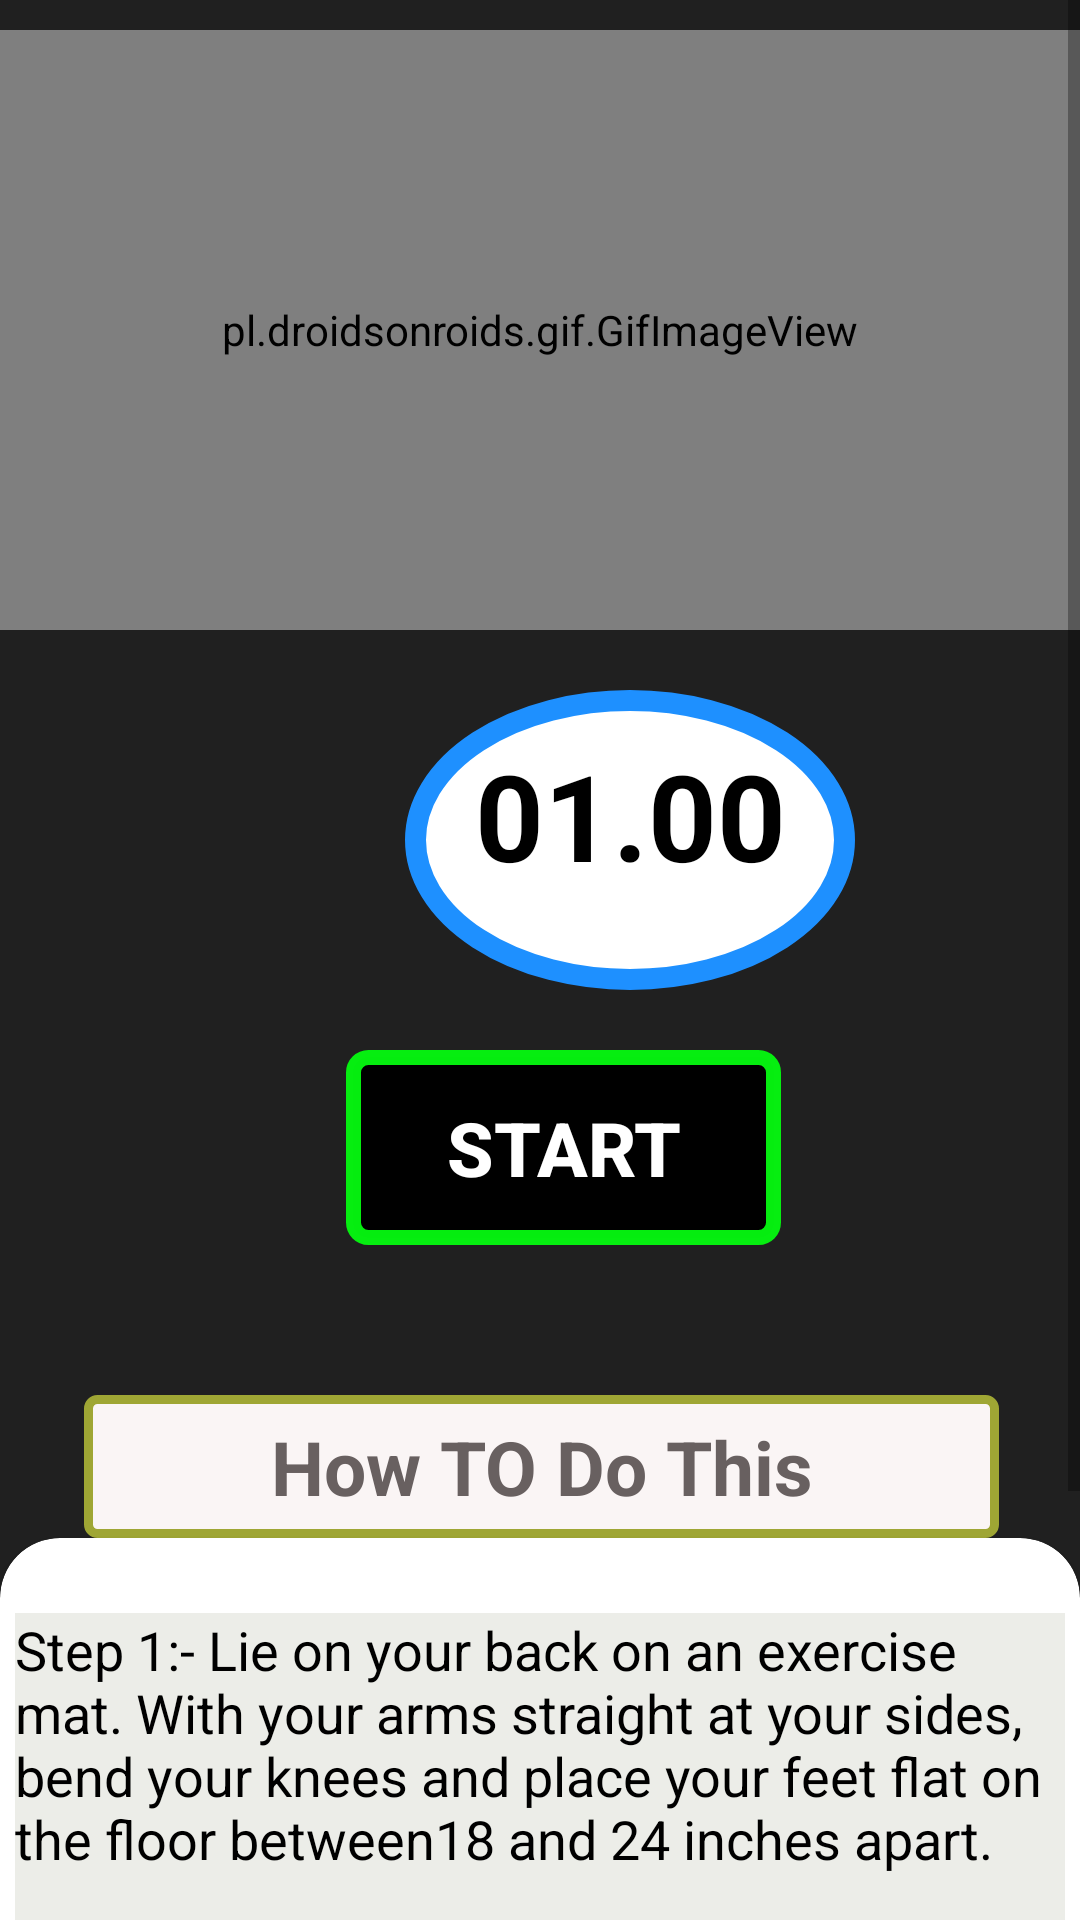

Here is an Android app screen rendered from its layout file. Give the layout XML and the strings, colors and styles it references.
<!-- AndroidManifest.xml: application theme Theme.DailyYogaIndiaNo1FitnessApp -->
<!-- res/layout/cow.xml -->
<?xml version="1.0" encoding="utf-8"?>
<RelativeLayout xmlns:android="http://schemas.android.com/apk/res/android"
    android:layout_width="match_parent"
    xmlns:app="http://schemas.android.com/apk/res-auto"
    android:background="#E6090909"
    android:layout_height="match_parent">

    <ScrollView
        android:layout_width="match_parent"
        android:layout_height="match_parent">

        <LinearLayout
            android:layout_width="match_parent"
            android:layout_height="match_parent"
            android:orientation="vertical">

            <pl.droidsonroids.gif.GifImageView
                android:layout_marginTop="10dp"
                android:layout_width="fill_parent"
                android:layout_height="200dp"
                android:src="@drawable/exersice_6" />

            <TextView
                android:layout_width="150dp"
                android:layout_marginTop="20dp"
                android:layout_marginLeft="135dp"
                android:layout_height="100dp"
                android:text="01.00"
                android:textColor="@color/black"
                android:textAlignment="center"
                android:textStyle="bold"
                android:id="@+id/countdown_text"
                android:background="@drawable/button_bg_round"
                android:textSize="40sp"
                android:padding="15dp"/>


            <Button
                android:id="@+id/counttime_btn"
                android:layout_width="wrap_content"
                android:layout_height="wrap_content"
                android:layout_gravity="center"
                android:gravity="center"
                android:text="Start"
                android:textStyle="bold"
                android:textSize="25sp"
                android:textColor="@color/white"
                android:background="@drawable/button_bg"
                android:layout_marginTop="20dp"
                android:layout_marginLeft="08dp" />






            <TextView
                android:layout_width="305dp"
                android:layout_height="wrap_content"
                android:layout_marginStart="28dp"
                android:textAlignment="center"
                android:layout_marginLeft="35dp"
                android:layout_marginTop="50dp"
                android:text="How TO Do This"
                android:textColor="#686060"
                android:textSize="25sp"
                android:padding="7dp"
                android:background="@drawable/button_ji"
                android:textStyle="bold" />

            <androidx.cardview.widget.CardView
                android:layout_width="match_parent"
                android:layout_height="match_parent"
                app:cardCornerRadius="20dp"
                android:background="#ECEDE8"
                android:layout_marginBottom="10dp" >


                <LinearLayout
                    android:layout_width="wrap_content"
                    android:layout_height="wrap_content"
                    android:layout_marginStart="5dp"
                    android:layout_marginEnd="5dp"
                    android:layout_marginLeft="5dp"
                    android:background="#ECEDE8"
                    android:layout_marginTop="25dp"
                    android:orientation="horizontal" >


                    <TextView
                        android:layout_width="match_parent"
                        android:layout_height="wrap_content"
                        android:background="#ECEDE8"
                        android:text="@string/pose6"
                        android:textColor="@color/black"
                        android:textSize="18sp" />






                </LinearLayout>




            </androidx.cardview.widget.CardView>

        </LinearLayout>






    </ScrollView>




</RelativeLayout>
<!-- resources referenced by this layout -->
<resources>
  <!-- drawable button_bg (drawable) -->
  <?xml version="1.0" encoding="utf-8"?>
  <selector xmlns:android="http://schemas.android.com/apk/res/android">
  
      <item >
  
          <shape android:shape="rectangle">
  
              <stroke android:color="#FA06F210" android:width="5dp"/>
              <solid android:color="@color/black" />
              <corners android:radius="5dp" />
              <size android:width="145dp" android:height="65dp" />
          </shape>
  
  
      </item>
  
  
  
  
  </selector>
  <!-- drawable button_bg_round (drawable) -->
  <?xml version="1.0" encoding="utf-8"?>
  <selector xmlns:android="http://schemas.android.com/apk/res/android">
  
  
      <item >
  
          <shape android:shape="oval">
  
              <stroke android:color="#1E90FF" android:width="7dp" />
  
              <solid android:color="#FFF" />
              <size android:width="150dp" android:height="150dp" />
  
  
  
          </shape>
  
  
  
  
      </item>
  
  
  
  
  </selector>
  <!-- drawable button_ji (drawable) -->
  <?xml version="1.0" encoding="utf-8"?>
  <selector xmlns:android="http://schemas.android.com/apk/res/android">
  
      <item>
  
          <shape android:shape="rectangle">
  
              <stroke android:color="#9FA634" android:width="3dp" />
              <solid android:color="#FAF5F5"/>
  
              <corners android:radius="3dp" />
              <size android:width="85dp" android:height="35dp" />
  
  
          </shape>
  
  
  
      </item>
  
  
  
  </selector>
  <string name="pose6">    Step 1:- Lie on your back on an exercise mat. With your arms straight at your sides, bend your knees and place your feet flat on the floor between18 and 24 inches apart.\n\n
                               Step 2:- Breathing out, crunch your ab slightly upward and sideways to the right a couple of inches until your right hand touches your right heel.\n\n
                               Step 3:- Hold brief|y and then return to your starting position while inhaling. Repeat on the left side. </string>
  <style name="Theme.DailyYogaIndiaNo1FitnessApp" parent="Base.Theme.DailyYogaIndiaNo1FitnessApp" />
  <style name="Base.Theme.DailyYogaIndiaNo1FitnessApp" parent="Theme.AppCompat.DayNight.DarkActionBar">
          
          <item name="android:windowIsTranslucent">true</item>
          
      </style>
  <!-- not gathered from this repository: default colours our renderer supplied (Android Studio template values) -->
  <color name="black">#FF000000</color>
  <color name="white">#FFFFFFFF</color>
</resources>
